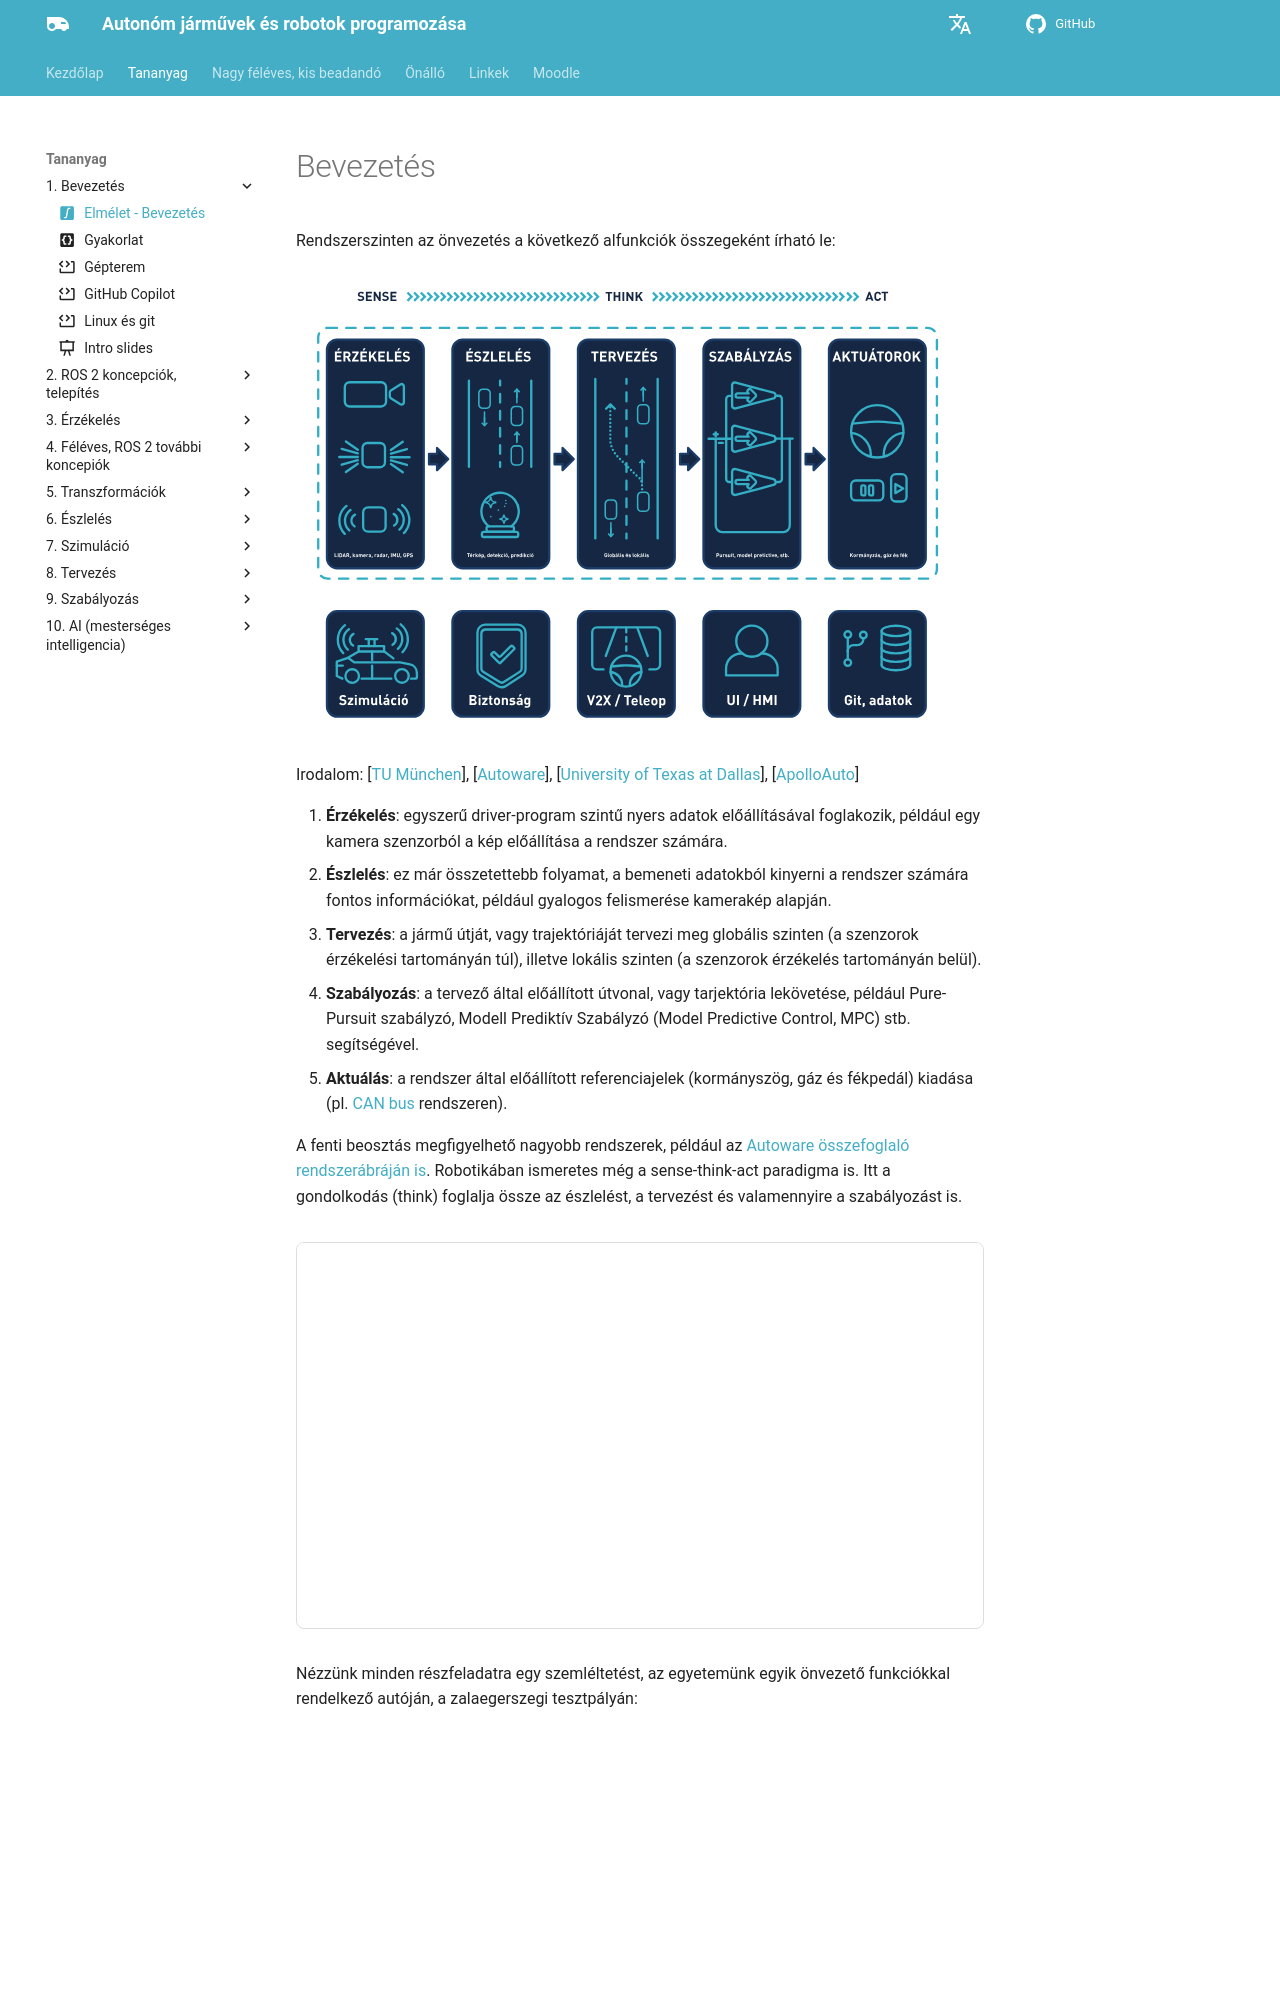

repository: sze-info/ajr · page: bevezetes/index.html · generator: mkdocs

---
title: Elmélet - Bevezetés
permalink: /bevezetes/
# icon: material/home
# icon: material/function-variant
icon: material/math-integral-box # elméleti tananyag
---


# Bevezetés

Rendszerszinten az önvezetés a következő alfunkciók összegeként írható le:


[![](/ajr/assets/images_common/overview01.svg)](/ajr/assets/images_common/overview02.svg)

Irodalom: [[TU München](https://github.com/TUMFTM/Lecture_ADSE)], [[Autoware](https://github.com/autowarefoundation/autoware)], [[University of Texas at Dallas](https://nova-utd.github.io/navigator/system-overview.html)], [[ApolloAuto](https://github.com/ApolloAuto/apollo/blob/master/docs/02_Quick%20Start/demo_guide/images/Apollo_3_5_software_architecture.png)]

1. **Érzékelés**: egyszerű driver-program szintű nyers adatok előállításával foglakozik, például egy kamera szenzorból a kép előállítása a rendszer számára.
2. **Észlelés**: ez már összetettebb folyamat, a bemeneti adatokból kinyerni a rendszer számára fontos információkat, például gyalogos felismerése kamerakép alapján.
3. **Tervezés**: a jármű útját, vagy trajektóriáját tervezi meg globális szinten (a szenzorok érzékelési tartományán túl), illetve lokális szinten (a szenzorok érzékelés tartományán belül).
4. **Szabályozás**: a tervező által előállított útvonal, vagy tarjektória lekövetése, például Pure-Pursuit szabályzó, Modell Prediktív Szabályzó (Model Predictive Control, MPC) stb. segítségével.
5. **Aktuálás**: a rendszer által előállított referenciajelek (kormányszög, gáz és fékpedál) kiadása (pl. [CAN bus](https://en.wikipedia.org/wiki/CAN_bus) rendszeren).

A fenti beosztás megfigyelhető nagyobb rendszerek, például az [Autoware összefoglaló rendszerábráján is](https://app.diagrams.net/?lightbox=1#Uhttps://autowarefoundation.github.io/autoware-documentation/main/design/autoware-architecture/node-diagram/overall-node-diagram-autoware-universe.drawio.svg). Robotikában ismeretes még a sense-think-act paradigma is. Itt a gondolkodás (think) foglalja össze az észlelést, a tervezést és valamennyire a szabályozást is.
